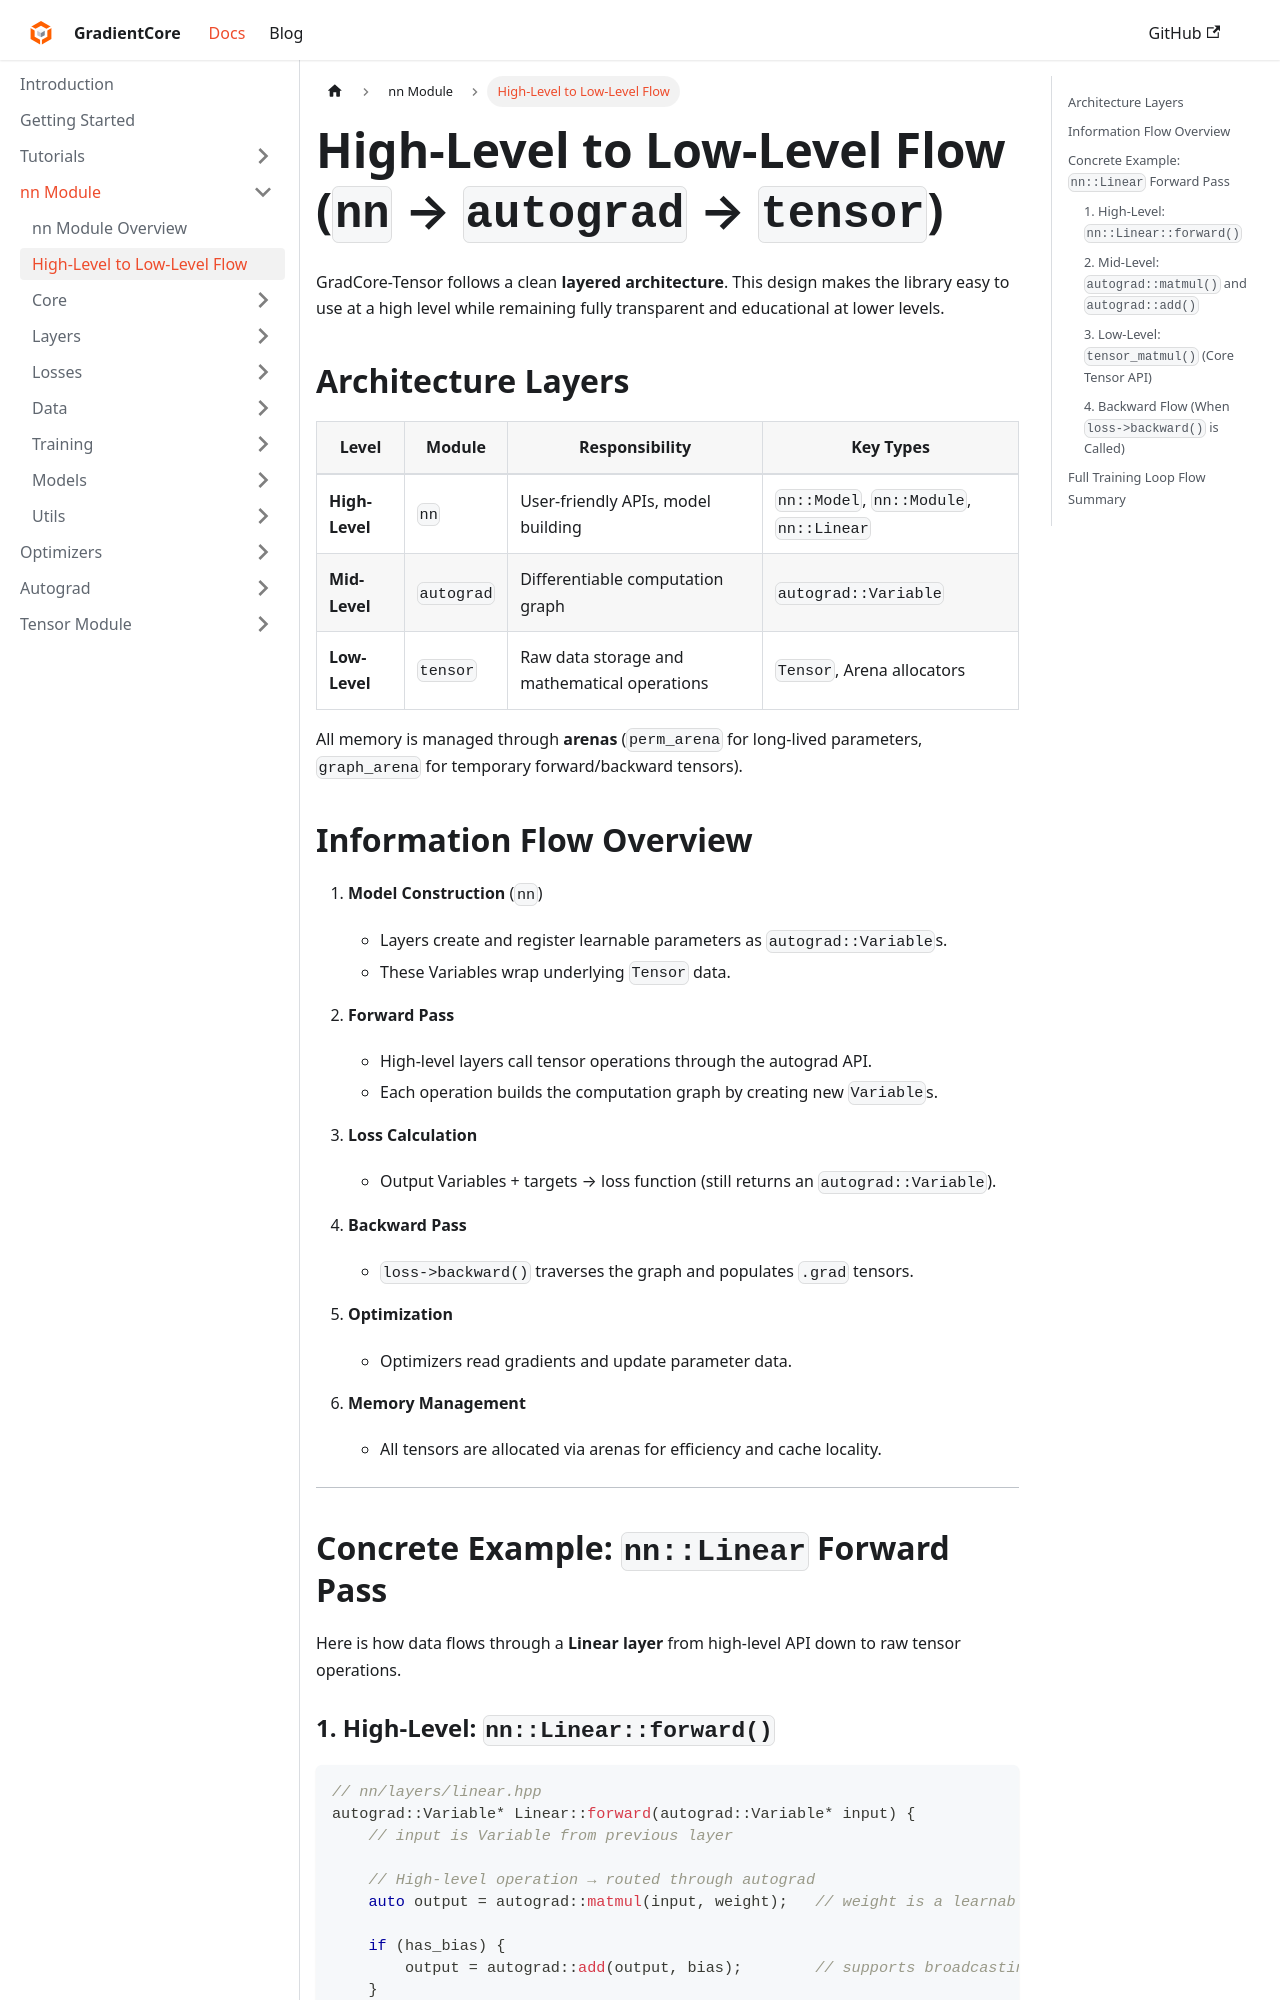

repository: spandan11106/GradCore-Tensor · page: docs/nn_module/nn-to-tensor-flow.html · generator: docusaurus

---
title: High-Level to Low-Level Flow
sidebar_position: 2
---

# High-Level to Low-Level Flow (`nn` → `autograd` → `tensor`)

GradCore-Tensor follows a clean **layered architecture**. This design makes the library easy to use at a high level while remaining fully transparent and educational at lower levels.

## Architecture Layers

| Level              | Module          | Responsibility                              | Key Types                     |
|--------------------|-----------------|---------------------------------------------|-------------------------------|
| **High-Level**     | `nn`            | User-friendly APIs, model building          | `nn::Model`, `nn::Module`, `nn::Linear` |
| **Mid-Level**      | `autograd`      | Differentiable computation graph            | `autograd::Variable`          |
| **Low-Level**      | `tensor`        | Raw data storage and mathematical operations| `Tensor`, Arena allocators    |

All memory is managed through **arenas** (`perm_arena` for long-lived parameters, `graph_arena` for temporary forward/backward tensors).

## Information Flow Overview

1. **Model Construction** (`nn`)
   - Layers create and register learnable parameters as `autograd::Variable`s.
   - These Variables wrap underlying `Tensor` data.

2. **Forward Pass**
   - High-level layers call tensor operations through the autograd API.
   - Each operation builds the computation graph by creating new `Variable`s.

3. **Loss Calculation**
   - Output Variables + targets → loss function (still returns an `autograd::Variable`).

4. **Backward Pass**
   - `loss->backward()` traverses the graph and populates `.grad` tensors.

5. **Optimization**
   - Optimizers read gradients and update parameter data.

6. **Memory Management**
   - All tensors are allocated via arenas for efficiency and cache locality.

---

## Concrete Example: `nn::Linear` Forward Pass

Here is how data flows through a **Linear layer** from high-level API down to raw tensor operations.
